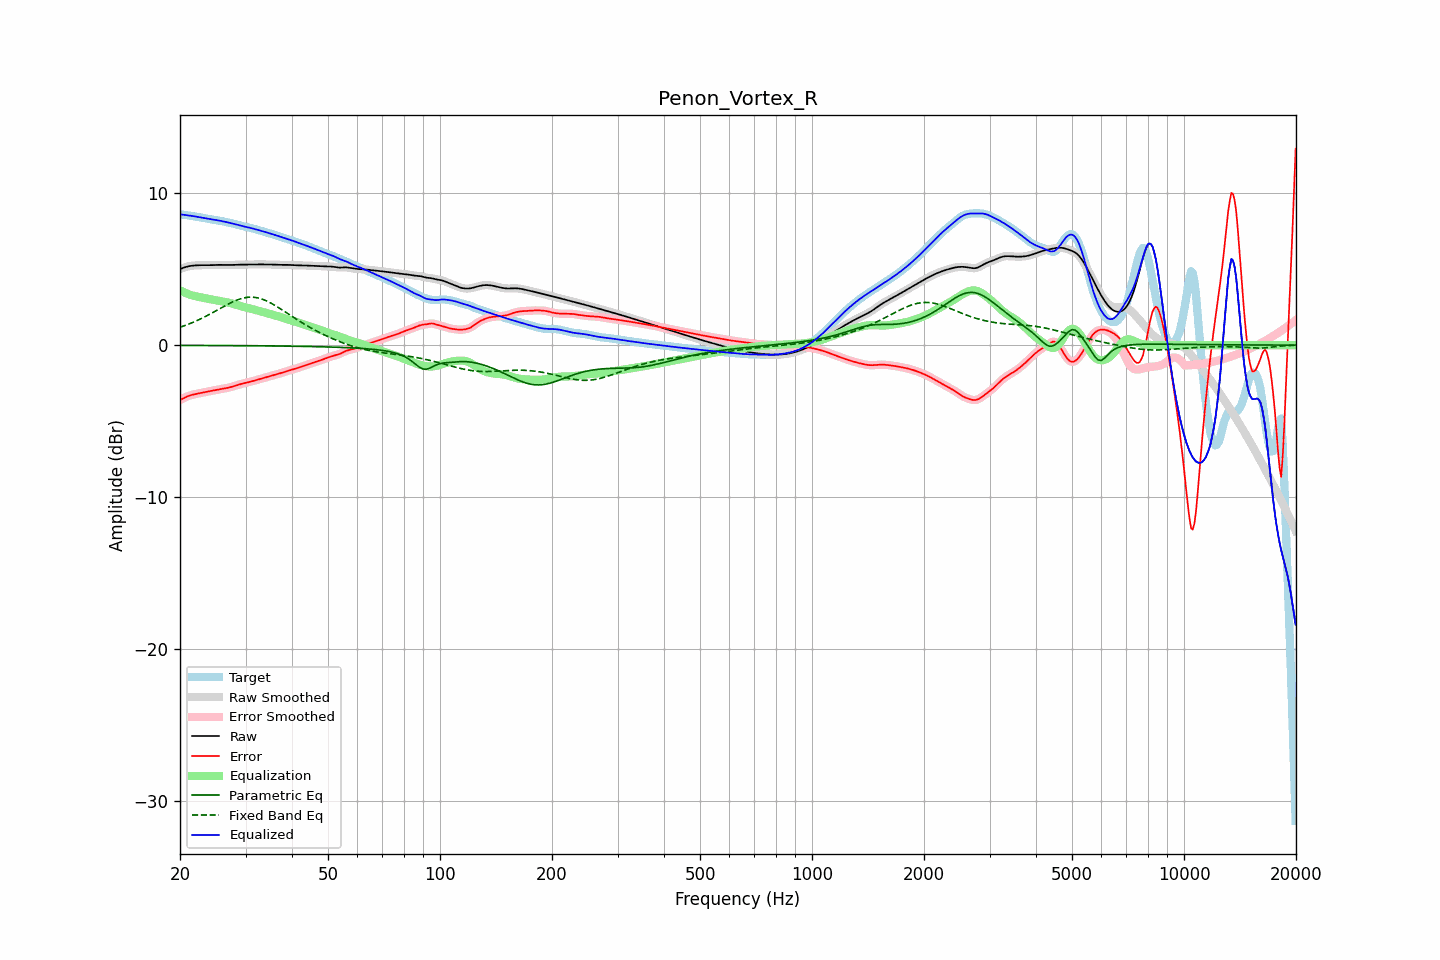

Source data for this figure (header and first rows):
frequency, raw, error, smoothed, error_smoothed, equalization, parametric_eq, fixed_band_eq, equalized_raw, equalized_smoothed, target
20.00, 5.00, -3.62, 5.00, -3.62, 3.61, -0.02, 1.18, 8.62, 8.61, 8.62
20.20, 5.05, -3.56, 5.05, -3.56, 3.56, -0.02, 1.21, 8.60, 8.60, 8.61
20.40, 5.09, -3.51, 5.09, -3.50, 3.50, -0.02, 1.25, 8.59, 8.59, 8.59
20.61, 5.13, -3.45, 5.12, -3.45, 3.45, -0.02, 1.29, 8.58, 8.58, 8.58
20.81, 5.16, -3.40, 5.16, -3.40, 3.41, -0.02, 1.33, 8.57, 8.57, 8.56
21.02, 5.18, -3.36, 5.19, -3.36, 3.37, -0.02, 1.37, 8.55, 8.55, 8.54
21.23, 5.21, -3.32, 5.21, -3.32, 3.33, -0.02, 1.41, 8.53, 8.53, 8.53
21.44, 5.22, -3.29, 5.22, -3.29, 3.29, -0.02, 1.45, 8.51, 8.51, 8.51
21.66, 5.23, -3.26, 5.23, -3.26, 3.26, -0.02, 1.50, 8.50, 8.50, 8.50
21.87, 5.24, -3.24, 5.24, -3.24, 3.23, -0.02, 1.54, 8.48, 8.48, 8.48
22.09, 5.25, -3.21, 5.25, -3.21, 3.21, -0.02, 1.59, 8.46, 8.46, 8.46
22.31, 5.26, -3.19, 5.26, -3.19, 3.19, -0.02, 1.64, 8.45, 8.45, 8.45
22.54, 5.26, -3.17, 5.26, -3.17, 3.17, -0.02, 1.69, 8.43, 8.43, 8.43
22.76, 5.26, -3.15, 5.26, -3.15, 3.14, -0.02, 1.74, 8.41, 8.41, 8.41
22.99, 5.27, -3.12, 5.27, -3.12, 3.12, -0.02, 1.79, 8.39, 8.39, 8.39
23.22, 5.27, -3.10, 5.27, -3.10, 3.10, -0.02, 1.84, 8.37, 8.37, 8.37
23.45, 5.27, -3.08, 5.27, -3.08, 3.08, -0.02, 1.90, 8.35, 8.35, 8.35
23.69, 5.26, -3.06, 5.26, -3.06, 3.06, -0.02, 1.95, 8.33, 8.33, 8.32
23.92, 5.26, -3.04, 5.26, -3.04, 3.04, -0.02, 2.01, 8.31, 8.31, 8.30
24.16, 5.27, -3.02, 5.27, -3.02, 3.02, -0.02, 2.06, 8.29, 8.29, 8.29
24.40, 5.27, -3.00, 5.27, -3.00, 3.00, -0.02, 2.12, 8.27, 8.27, 8.27
24.65, 5.27, -2.98, 5.27, -2.98, 2.98, -0.02, 2.18, 8.26, 8.26, 8.26
24.89, 5.28, -2.96, 5.28, -2.96, 2.96, -0.02, 2.24, 8.24, 8.24, 8.24
25.14, 5.28, -2.94, 5.28, -2.94, 2.94, -0.03, 2.30, 8.22, 8.22, 8.22
25.39, 5.28, -2.92, 5.28, -2.92, 2.92, -0.03, 2.36, 8.21, 8.21, 8.21
25.65, 5.28, -2.90, 5.28, -2.90, 2.91, -0.03, 2.42, 8.19, 8.19, 8.19
25.91, 5.28, -2.89, 5.28, -2.89, 2.89, -0.03, 2.48, 8.17, 8.17, 8.17
26.16, 5.28, -2.87, 5.28, -2.87, 2.87, -0.03, 2.53, 8.15, 8.14, 8.14
26.43, 5.27, -2.85, 5.27, -2.85, 2.85, -0.03, 2.59, 8.12, 8.12, 8.12
26.69, 5.27, -2.83, 5.27, -2.83, 2.83, -0.03, 2.65, 8.10, 8.10, 8.10
26.96, 5.27, -2.80, 5.27, -2.80, 2.80, -0.03, 2.71, 8.07, 8.07, 8.08
27.23, 5.27, -2.78, 5.27, -2.78, 2.78, -0.03, 2.76, 8.05, 8.05, 8.05
27.50, 5.28, -2.75, 5.28, -2.75, 2.75, -0.03, 2.81, 8.03, 8.03, 8.03
27.77, 5.28, -2.72, 5.28, -2.72, 2.72, -0.03, 2.86, 8.00, 8.00, 8.00
28.05, 5.29, -2.69, 5.29, -2.69, 2.69, -0.03, 2.91, 7.97, 7.97, 7.97
28.33, 5.29, -2.65, 5.29, -2.65, 2.65, -0.03, 2.95, 7.95, 7.95, 7.94
28.62, 5.30, -2.62, 5.30, -2.62, 2.62, -0.03, 2.99, 7.92, 7.92, 7.91
28.90, 5.30, -2.59, 5.30, -2.59, 2.59, -0.03, 3.03, 7.89, 7.89, 7.89
29.19, 5.30, -2.56, 5.30, -2.56, 2.56, -0.03, 3.06, 7.86, 7.86, 7.86
29.48, 5.30, -2.53, 5.30, -2.53, 2.53, -0.04, 3.09, 7.84, 7.84, 7.83
29.78, 5.30, -2.51, 5.30, -2.51, 2.51, -0.04, 3.12, 7.81, 7.81, 7.81
30.08, 5.31, -2.48, 5.31, -2.48, 2.48, -0.04, 3.13, 7.79, 7.79, 7.79
30.38, 5.31, -2.46, 5.31, -2.46, 2.45, -0.04, 3.15, 7.76, 7.76, 7.77
30.68, 5.31, -2.43, 5.31, -2.43, 2.43, -0.04, 3.16, 7.74, 7.74, 7.74
30.99, 5.31, -2.40, 5.31, -2.40, 2.40, -0.04, 3.16, 7.71, 7.71, 7.72
31.30, 5.31, -2.37, 5.31, -2.37, 2.37, -0.04, 3.16, 7.69, 7.69, 7.69
31.61, 5.31, -2.35, 5.31, -2.35, 2.35, -0.04, 3.15, 7.66, 7.66, 7.66
31.93, 5.31, -2.32, 5.31, -2.32, 2.32, -0.04, 3.14, 7.63, 7.63, 7.63
32.24, 5.31, -2.29, 5.31, -2.29, 2.29, -0.04, 3.12, 7.60, 7.60, 7.60
32.57, 5.31, -2.25, 5.31, -2.25, 2.26, -0.04, 3.09, 7.57, 7.57, 7.57
32.89, 5.31, -2.22, 5.31, -2.22, 2.22, -0.05, 3.07, 7.54, 7.54, 7.54
33.22, 5.31, -2.19, 5.31, -2.19, 2.19, -0.05, 3.03, 7.51, 7.51, 7.51
33.55, 5.31, -2.16, 5.31, -2.16, 2.16, -0.05, 2.99, 7.48, 7.48, 7.48
33.89, 5.31, -2.13, 5.31, -2.13, 2.13, -0.05, 2.95, 7.45, 7.45, 7.45
34.23, 5.31, -2.10, 5.31, -2.10, 2.10, -0.05, 2.90, 7.42, 7.42, 7.42
34.57, 5.31, -2.07, 5.31, -2.07, 2.08, -0.05, 2.85, 7.39, 7.39, 7.39
34.92, 5.31, -2.04, 5.31, -2.04, 2.05, -0.05, 2.80, 7.36, 7.36, 7.35
35.27, 5.31, -2.02, 5.31, -2.02, 2.02, -0.05, 2.74, 7.32, 7.32, 7.32
35.62, 5.30, -1.99, 5.30, -1.99, 1.99, -0.05, 2.68, 7.29, 7.29, 7.29
35.97, 5.29, -1.96, 5.30, -1.96, 1.96, -0.06, 2.62, 7.26, 7.26, 7.26
... 635 more rows
